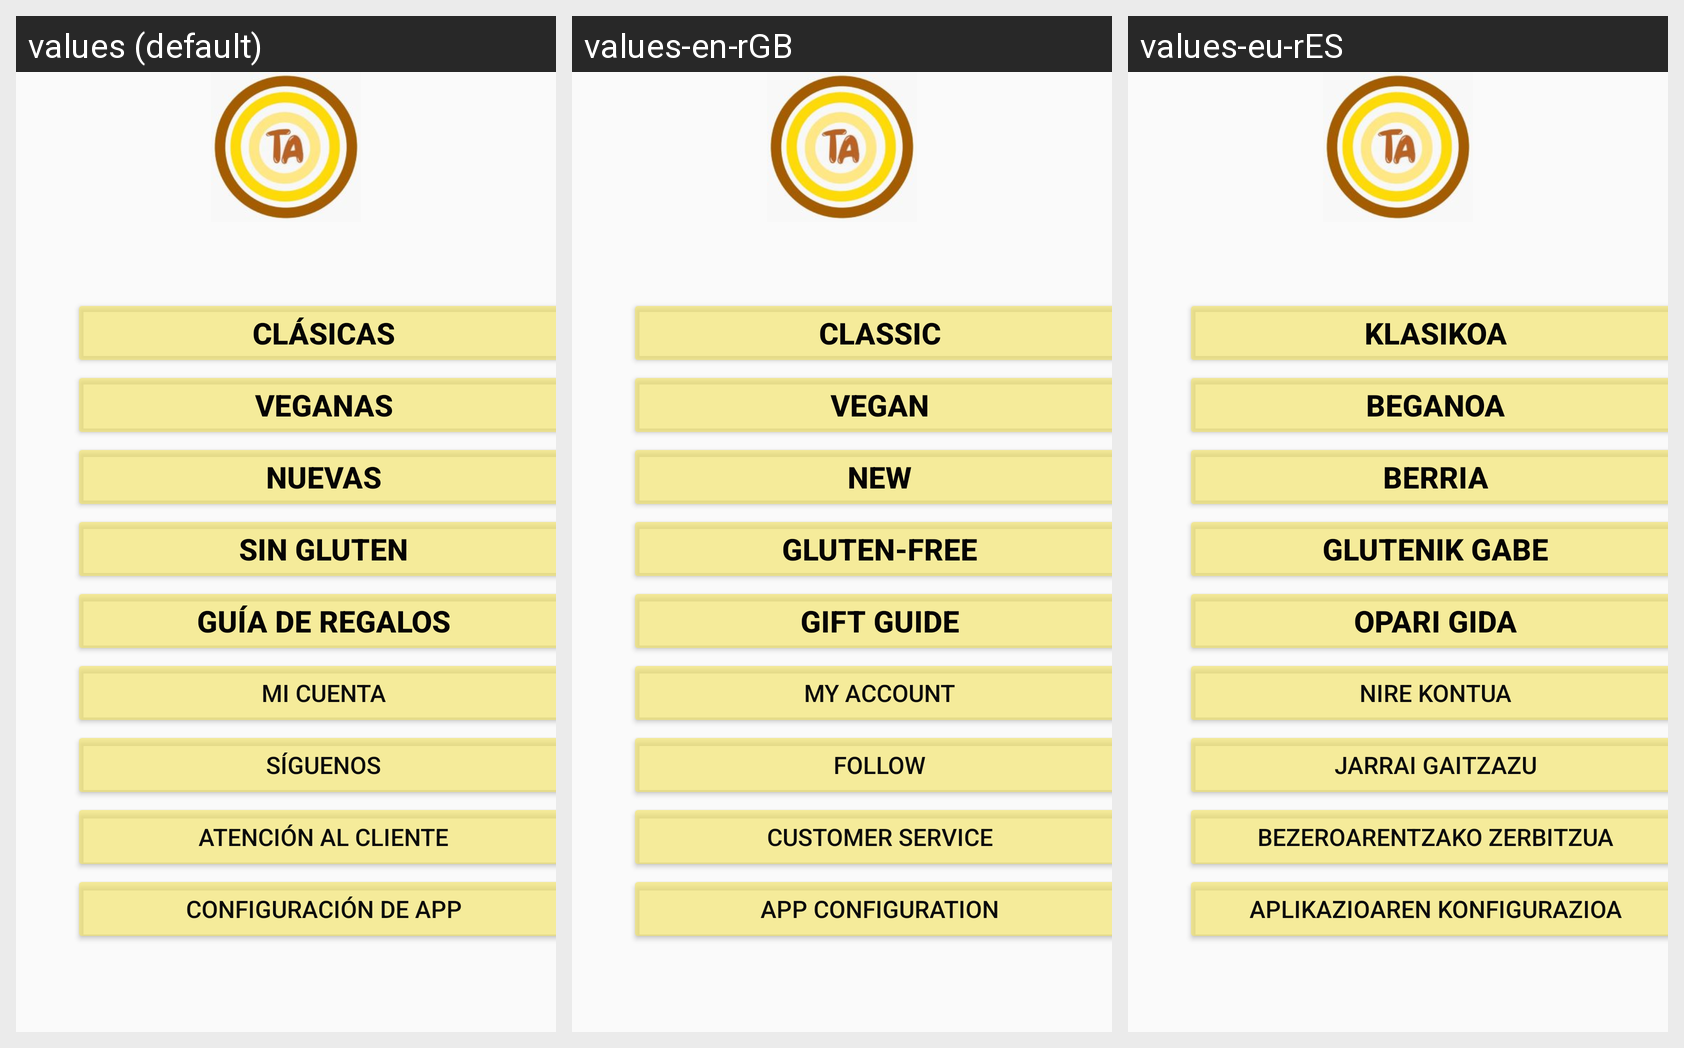

Translations of the strings shown on this Android screen, per locale in the grid:
Android screen res/layout/activity_main3.xml rendered under 3 locales, left to right: values (default), values-en-rGB, values-eu-rES. Device: Nexus 5 (rendered at 1080×1920; each locale shown at half size, 540×960, under a caption strip naming it); theme Theme.TartAttack.
Strings drawn on this screen, with the default value and each locale's value (text and hints the layout hard-codes appear in the picture but are not listed):

boton_Clasicas
  values: CLÁSICAS
  values-en-rGB: CLASSIC
  values-eu-rES: KLASIKOA

boton_Veganas
  values: VEGANAS
  values-en-rGB: VEGAN
  values-eu-rES: BEGANOA

boton_Nuevas
  values: NUEVAS
  values-en-rGB: NEW
  values-eu-rES: BERRIA

boton_Gluten
  values: SIN GLUTEN
  values-en-rGB: GLUTEN-FREE
  values-eu-rES: GLUTENIK GABE

boton_Regalos
  values: GUÍA DE REGALOS
  values-en-rGB: GIFT GUIDE
  values-eu-rES: OPARI GIDA

boton_Cuenta
  values: Mi Cuenta
  values-en-rGB: My Account
  values-eu-rES: Nire kontua

boton_Seguir
  values: Síguenos
  values-en-rGB: Follow
  values-eu-rES: Jarrai gaitzazu

boton_Cliente
  values: Atención al Cliente
  values-en-rGB: Customer Service
  values-eu-rES: Bezeroarentzako zerbitzua

boton_Config
  values: Configuración de App
  values-en-rGB: App Configuration
  values-eu-rES: Aplikazioaren konfigurazioa
